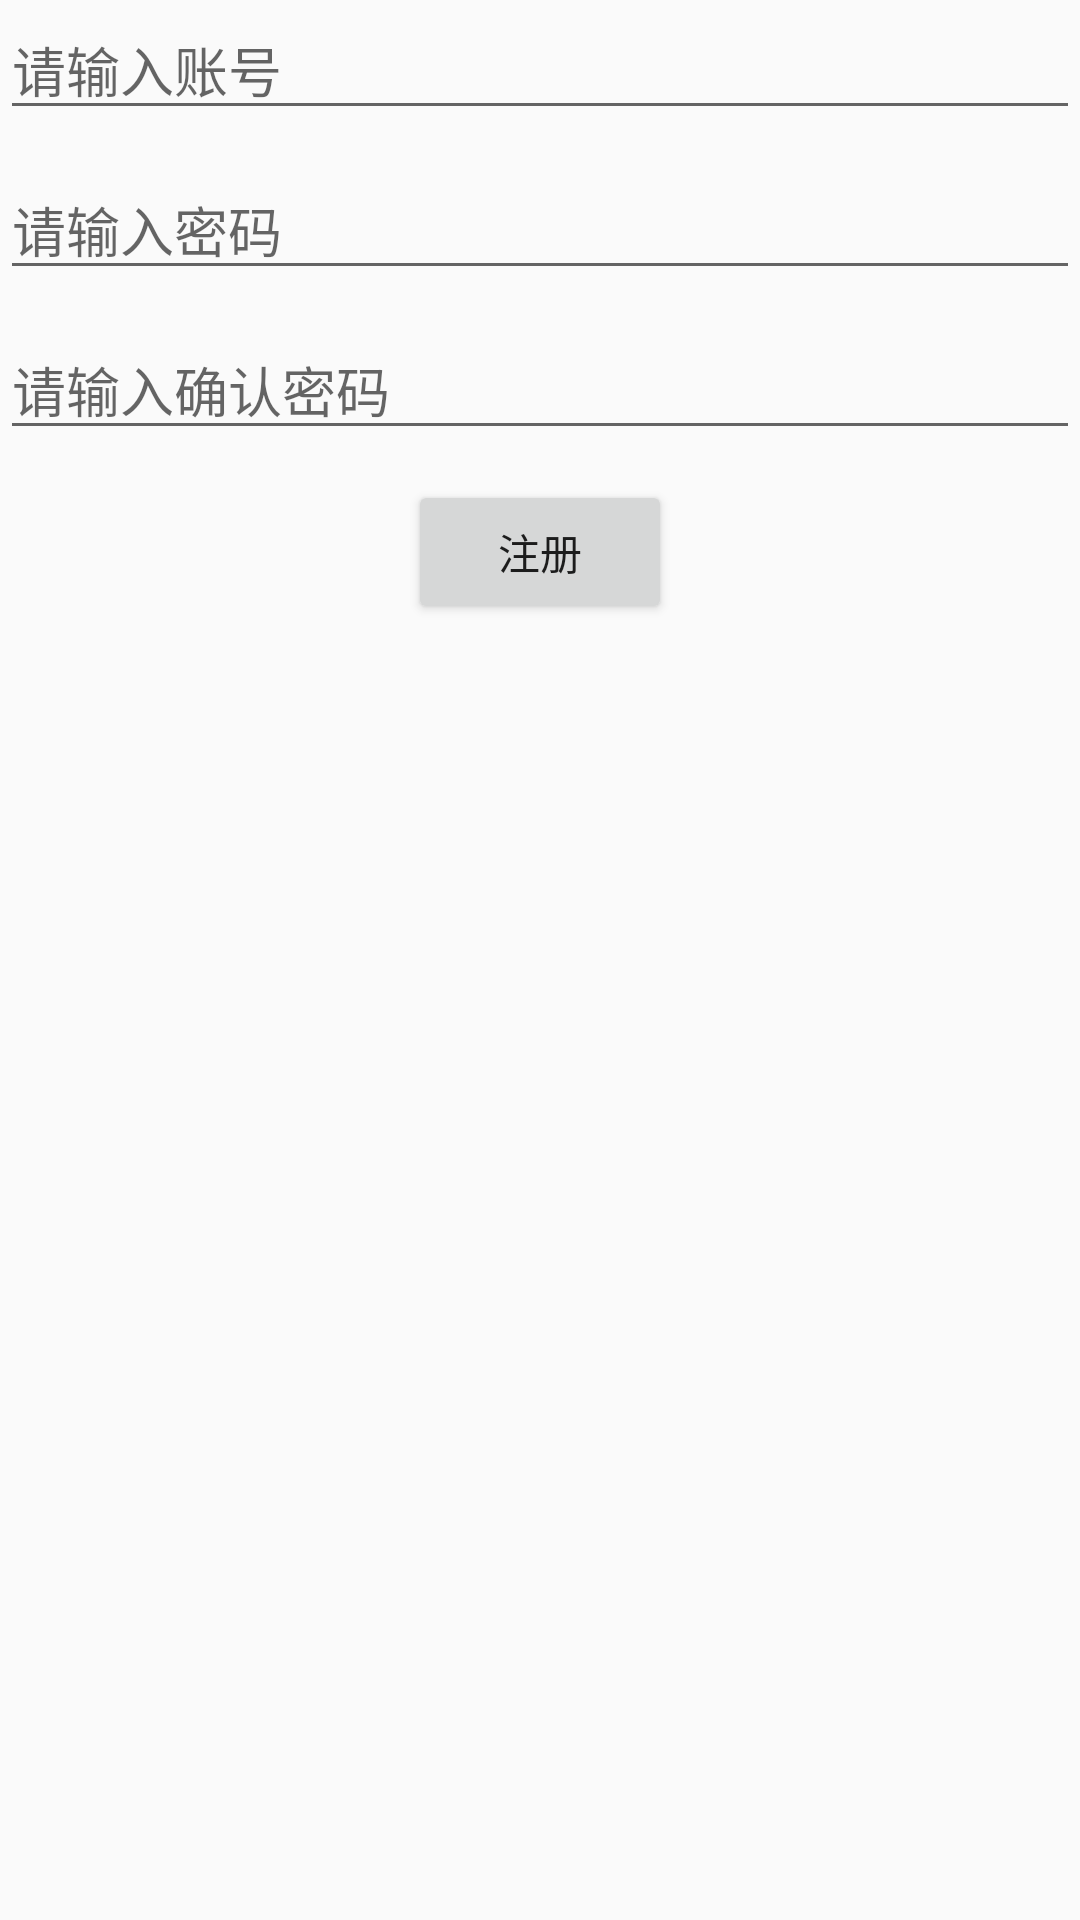

Layout XML and referenced resources for this Android screen:
<!-- AndroidManifest.xml: application theme Theme.ShopText -->
<!-- res/layout/activity_register.xml -->
<?xml version="1.0" encoding="utf-8"?>
<androidx.constraintlayout.widget.ConstraintLayout xmlns:android="http://schemas.android.com/apk/res/android"
    xmlns:app="http://schemas.android.com/apk/res-auto"
    xmlns:tools="http://schemas.android.com/tools"
    android:layout_width="match_parent"
    android:layout_height="match_parent"
    tools:context=".register.view.RegisterActivity">
    <EditText
        android:id="@+id/et_register_name"
        app:layout_constraintTop_toTopOf="parent"
        android:layout_width="match_parent"
        android:layout_height="wrap_content"
        android:hint="请输入账号"/>
    <EditText
        android:id="@+id/et_register_password"
        app:layout_constraintTop_toBottomOf="@id/et_register_name"
        android:layout_marginTop="10dp"
        android:layout_width="match_parent"
        android:layout_height="wrap_content"
        android:hint="请输入密码"/>
    <EditText
        android:id="@+id/et_register_ispassword"
        app:layout_constraintTop_toBottomOf="@id/et_register_password"
        android:layout_marginTop="10dp"
        android:layout_width="match_parent"
        android:layout_height="wrap_content"
        android:hint="请输入确认密码"/>
    <Button
        android:id="@+id/btn_register"
        app:layout_constraintTop_toBottomOf="@id/et_register_ispassword"
        android:layout_marginTop="10dp"
        app:layout_constraintLeft_toLeftOf="parent"
        app:layout_constraintRight_toRightOf="parent"
        android:layout_width="wrap_content"
        android:layout_height="wrap_content"
        android:text="注册"/>

</androidx.constraintlayout.widget.ConstraintLayout>
<!-- resources referenced by this layout -->
<resources>
  <style name="Theme.ShopText" parent="Theme.MaterialComponents.DayNight.DarkActionBar.Bridge">
          
          <item name="colorPrimary">@color/purple_500</item>
          <item name="colorPrimaryVariant">@color/purple_700</item>
          <item name="colorOnPrimary">@color/white</item>
          
          <item name="colorSecondary">@color/teal_200</item>
          <item name="colorSecondaryVariant">@color/teal_700</item>
          <item name="colorOnSecondary">@color/black</item>
          
          <item name="android:statusBarColor" tools:targetApi="l">?attr/colorPrimaryVariant</item>
          
      </style>
  <!-- not gathered from this repository: default colours our renderer supplied (Android Studio template values) -->
  <color name="purple_500">#FF6200EE</color>
  <color name="purple_700">#FF3700B3</color>
  <color name="teal_200">#FF03DAC5</color>
  <color name="teal_700">#FF018786</color>
  <color name="black">#FF000000</color>
  <color name="white">#FFFFFFFF</color>
</resources>
